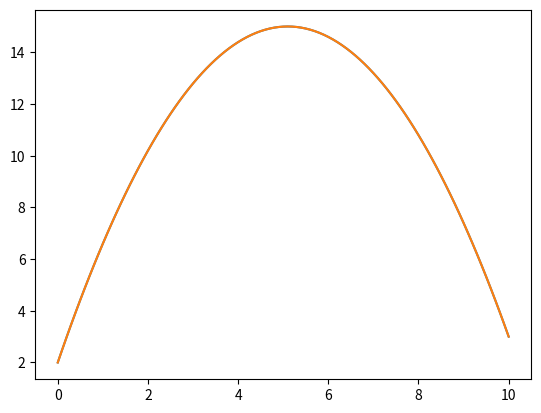

This figure's Python source:

#%%

import numpy as np
import matplotlib.pyplot as plt
from scipy.optimize import fsolve,root

def q(x,u,*args):

    return 1

 # %%


def f_diff_solver(x_span,alpha,beta,N):
   
    D = 1
    a,b, = x_span
    delta_x = (b-a)/N
    x = np.linspace(a,b,N+1)
    u_mid = np.zeros(N-1)

    RHS = u_mid

    def FDA(u_mid):

        RHS[0] = D*(u_mid[1]-2*u_mid[0]+alpha)/(delta_x**2) + q(x[1],u_mid[0])

        for i in range(1,N-2):

            RHS[i] = D*(u_mid[i+1]-2*u_mid[i]+u_mid[i-1])/(delta_x**2) + q(x[i+1],u_mid[i])

        RHS[-1] = D*(beta-2*u_mid[-1]+u_mid[-2])/(delta_x**2) + q(x[-2],u_mid[-1])

        return RHS 

    u_mid = fsolve(FDA,u_mid)


    u = np.hstack((alpha,u_mid,beta))

    class result:
        def __init__(self,u,x):
            self.u = u
            self.x = x

    return result(u,x)

# %%

def f_diff_solver(x_span,b_cond,N, b_con_type):

    D = 1
    a,b, = x_span
    delta_x = (b-a)/N
    x = np.linspace(a,b,N+1)
    u = np.zeros(N+1)
    

    if b_con_type == 'dirichlet': # Double Dirichlet boundary conditions

        alpha,beta = b_cond

        u[0] = alpha
        u[-1] = beta      
        u_mid = u[1:-1]

        def FDA(u_mid):

            RHS = D*(np.hstack((u_mid[1:],u[-1])) - 2*u_mid + np.hstack((u[0],u_mid[:-1])))/delta_x**2 + q(x,u_mid,2)

            return RHS


        u_mid = fsolve(FDA,u_mid)
        u = np.hstack((alpha,u_mid,beta))

    elif b_con_type == 'neumann': # Neumann boundary conditions
        u_mid = u[1:]
        alpha,delta = b_cond

        def FDA(u_mid):

            RHS1 = (u_mid[1:] - 2*u_mid[:-1] + np.hstack((alpha,u_mid[:-2])))/delta_x**2 + q(x,u_mid,2)
            RHS2 = (2*u_mid[-1]+2*u_mid[-2])/delta_x**2 + 2*delta/delta_x + q(x,u_mid,2)

            return np.hstack((RHS1,RHS2))
        
        u_mid = fsolve(FDA,u_mid)

        u = np.hstack((alpha,u_mid))   

    else: # Robin boundary conditions
        pass

    class result:
        def __init__(self,u,x):
            self.u = u
            self.x = x

    return result(u,x)

# %%

x_span = [0,10]; b_cond = [2,3]; N = 100; a,b = x_span; alpha,beta = b_cond; delta_x = (b-a)/N;

result = f_diff_solver(x_span,b_cond,N,'dirichlet')
u = result.u
x = result.x

def sol_no_source(x,a,b,alpha,beta):

    return ((beta-alpha))/(b-a)*(x-a)+alpha

def sol_source_1(x,a,b,alpha,beta,D=1):

    return -1/(2*D)*(x-a)*(x-b)+((beta-alpha))/(b-a)*(x-a)+alpha

u_true = sol_source_1(x,a,b,alpha,beta)
#u_true = sol_no_source(x,a,b,alpha,beta)

plt.plot(x,u)
plt.plot(x,u_true)


# %%
